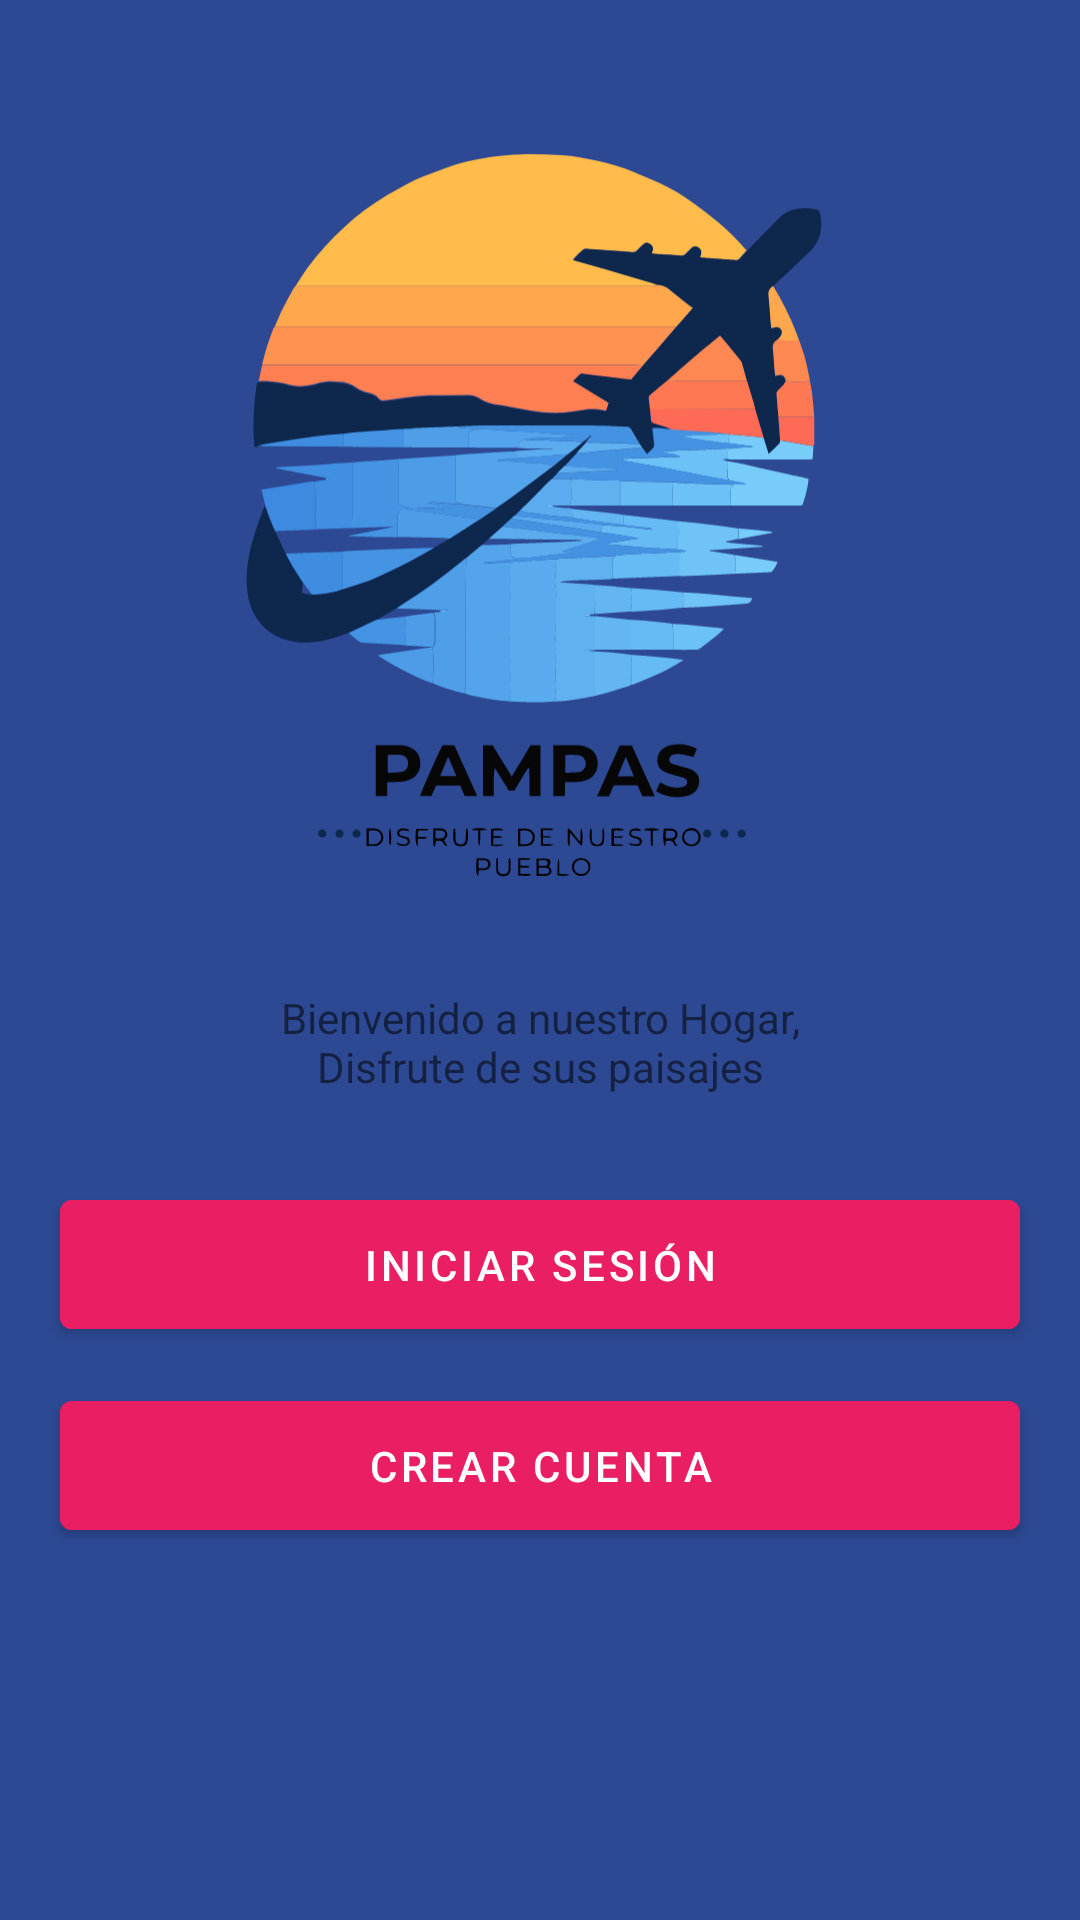

Layout XML and referenced resources for this Android screen:
<!-- AndroidManifest.xml: application theme Theme.TurismoPampas -->
<!-- res/layout/activity_introduction.xml -->
<?xml version="1.0" encoding="utf-8"?>
<androidx.constraintlayout.widget.ConstraintLayout xmlns:android="http://schemas.android.com/apk/res/android"
    xmlns:app="http://schemas.android.com/apk/res-auto"
    xmlns:tools="http://schemas.android.com/tools"
    android:layout_width="match_parent"
    android:layout_height="match_parent"
    android:background="@color/todo_background_todo_app"
    tools:context=".ui.introduction.IntroductionActivity">

    <include
        android:id="@+id/viewHeader"
        layout="@layout/view_header"
        android:layout_width="306dp"
        android:layout_height="365dp"
        app:layout_constraintBottom_toTopOf="@+id/btnLogin"
        app:layout_constraintEnd_toEndOf="parent"
        app:layout_constraintStart_toStartOf="parent"
        app:layout_constraintTop_toTopOf="parent" />

    <com.google.android.material.button.MaterialButton
        android:id="@+id/btnLogin"
        android:layout_width="320dp"
        android:layout_height="55dp"
        android:layout_marginBottom="12dp"
        android:backgroundTint="@color/todo_accent"
        android:text="@string/log_in"
        android:textAllCaps="true"
        app:layout_constraintBottom_toTopOf="@+id/btnSingIn"
        app:layout_constraintEnd_toEndOf="parent"
        app:layout_constraintStart_toStartOf="parent" />

    <com.google.android.material.button.MaterialButton
        android:id="@+id/btnSingIn"
        android:layout_width="320dp"
        android:layout_height="55dp"
        android:layout_marginBottom="124dp"
        android:backgroundTint="@color/todo_accent"
        android:text="@string/create_account"
        app:layout_constraintBottom_toBottomOf="parent"
        app:layout_constraintEnd_toEndOf="parent"
        app:layout_constraintStart_toStartOf="parent" />


</androidx.constraintlayout.widget.ConstraintLayout>
<!-- res/layout/view_header.xml (included above) -->
<?xml version="1.0" encoding="utf-8"?>
<androidx.constraintlayout.widget.ConstraintLayout xmlns:android="http://schemas.android.com/apk/res/android"

    android:layout_width="match_parent"
    android:layout_height="match_parent"
    xmlns:app="http://schemas.android.com/apk/res-auto">

    <androidx.appcompat.widget.AppCompatImageView
        android:id="@+id/ivLogo"
        android:layout_width="300dp"
        android:layout_height="300dp"
        app:layout_constraintEnd_toEndOf="parent"
        app:layout_constraintStart_toStartOf="parent"
        app:layout_constraintTop_toTopOf="parent"
        app:srcCompat="@drawable/ic_turismo" />
    <androidx.appcompat.widget.AppCompatTextView
        android:id="@+id/appCompatTextView"
        android:layout_width="wrap_content"
        android:layout_height="wrap_content"
        android:gravity="center"
        android:layout_marginTop="15dp"
        android:paddingHorizontal="50dp"
        android:text="@string/welcome"
        app:layout_constraintEnd_toEndOf="parent"
        app:layout_constraintStart_toStartOf="parent"
        app:layout_constraintTop_toBottomOf="@+id/ivLogo" />
</androidx.constraintlayout.widget.ConstraintLayout>
<!-- resources referenced by this layout -->
<resources>
  <color name="todo_accent">#E91E63</color>
  <color name="todo_background_todo_app">#FF2D4993</color>
  <!-- drawable ic_turismo: vector/xml drawable (drawable, 46635 chars, omitted) -->
  <string name="create_account">Crear Cuenta</string>
  <string name="log_in">Iniciar Sesión</string>
  <string name="welcome">Bienvenido a nuestro Hogar, Disfrute de sus paisajes</string>
  <style name="Theme.TurismoPampas" parent="Theme.MaterialComponents.DayNight.NoActionBar">
          
          <item name="colorPrimary">@color/purple_500</item>
          <item name="colorPrimaryVariant">#FF2D4993</item>
          <item name="colorOnPrimary">@color/white</item>
          
          <item name="colorSecondary">@color/teal_200</item>
          <item name="colorSecondaryVariant">@color/teal_700</item>
          <item name="colorOnSecondary">@color/black</item>
          
          <item name="android:statusBarColor">?attr/colorPrimaryVariant</item>
          
      </style>
  <color name="purple_500">#FF6200EE</color>
  <color name="white">#FFFFFFFF</color>
  <color name="teal_200">#FF03DAC5</color>
  <color name="teal_700">#FF018786</color>
  <color name="black">#FF000000</color>
</resources>
